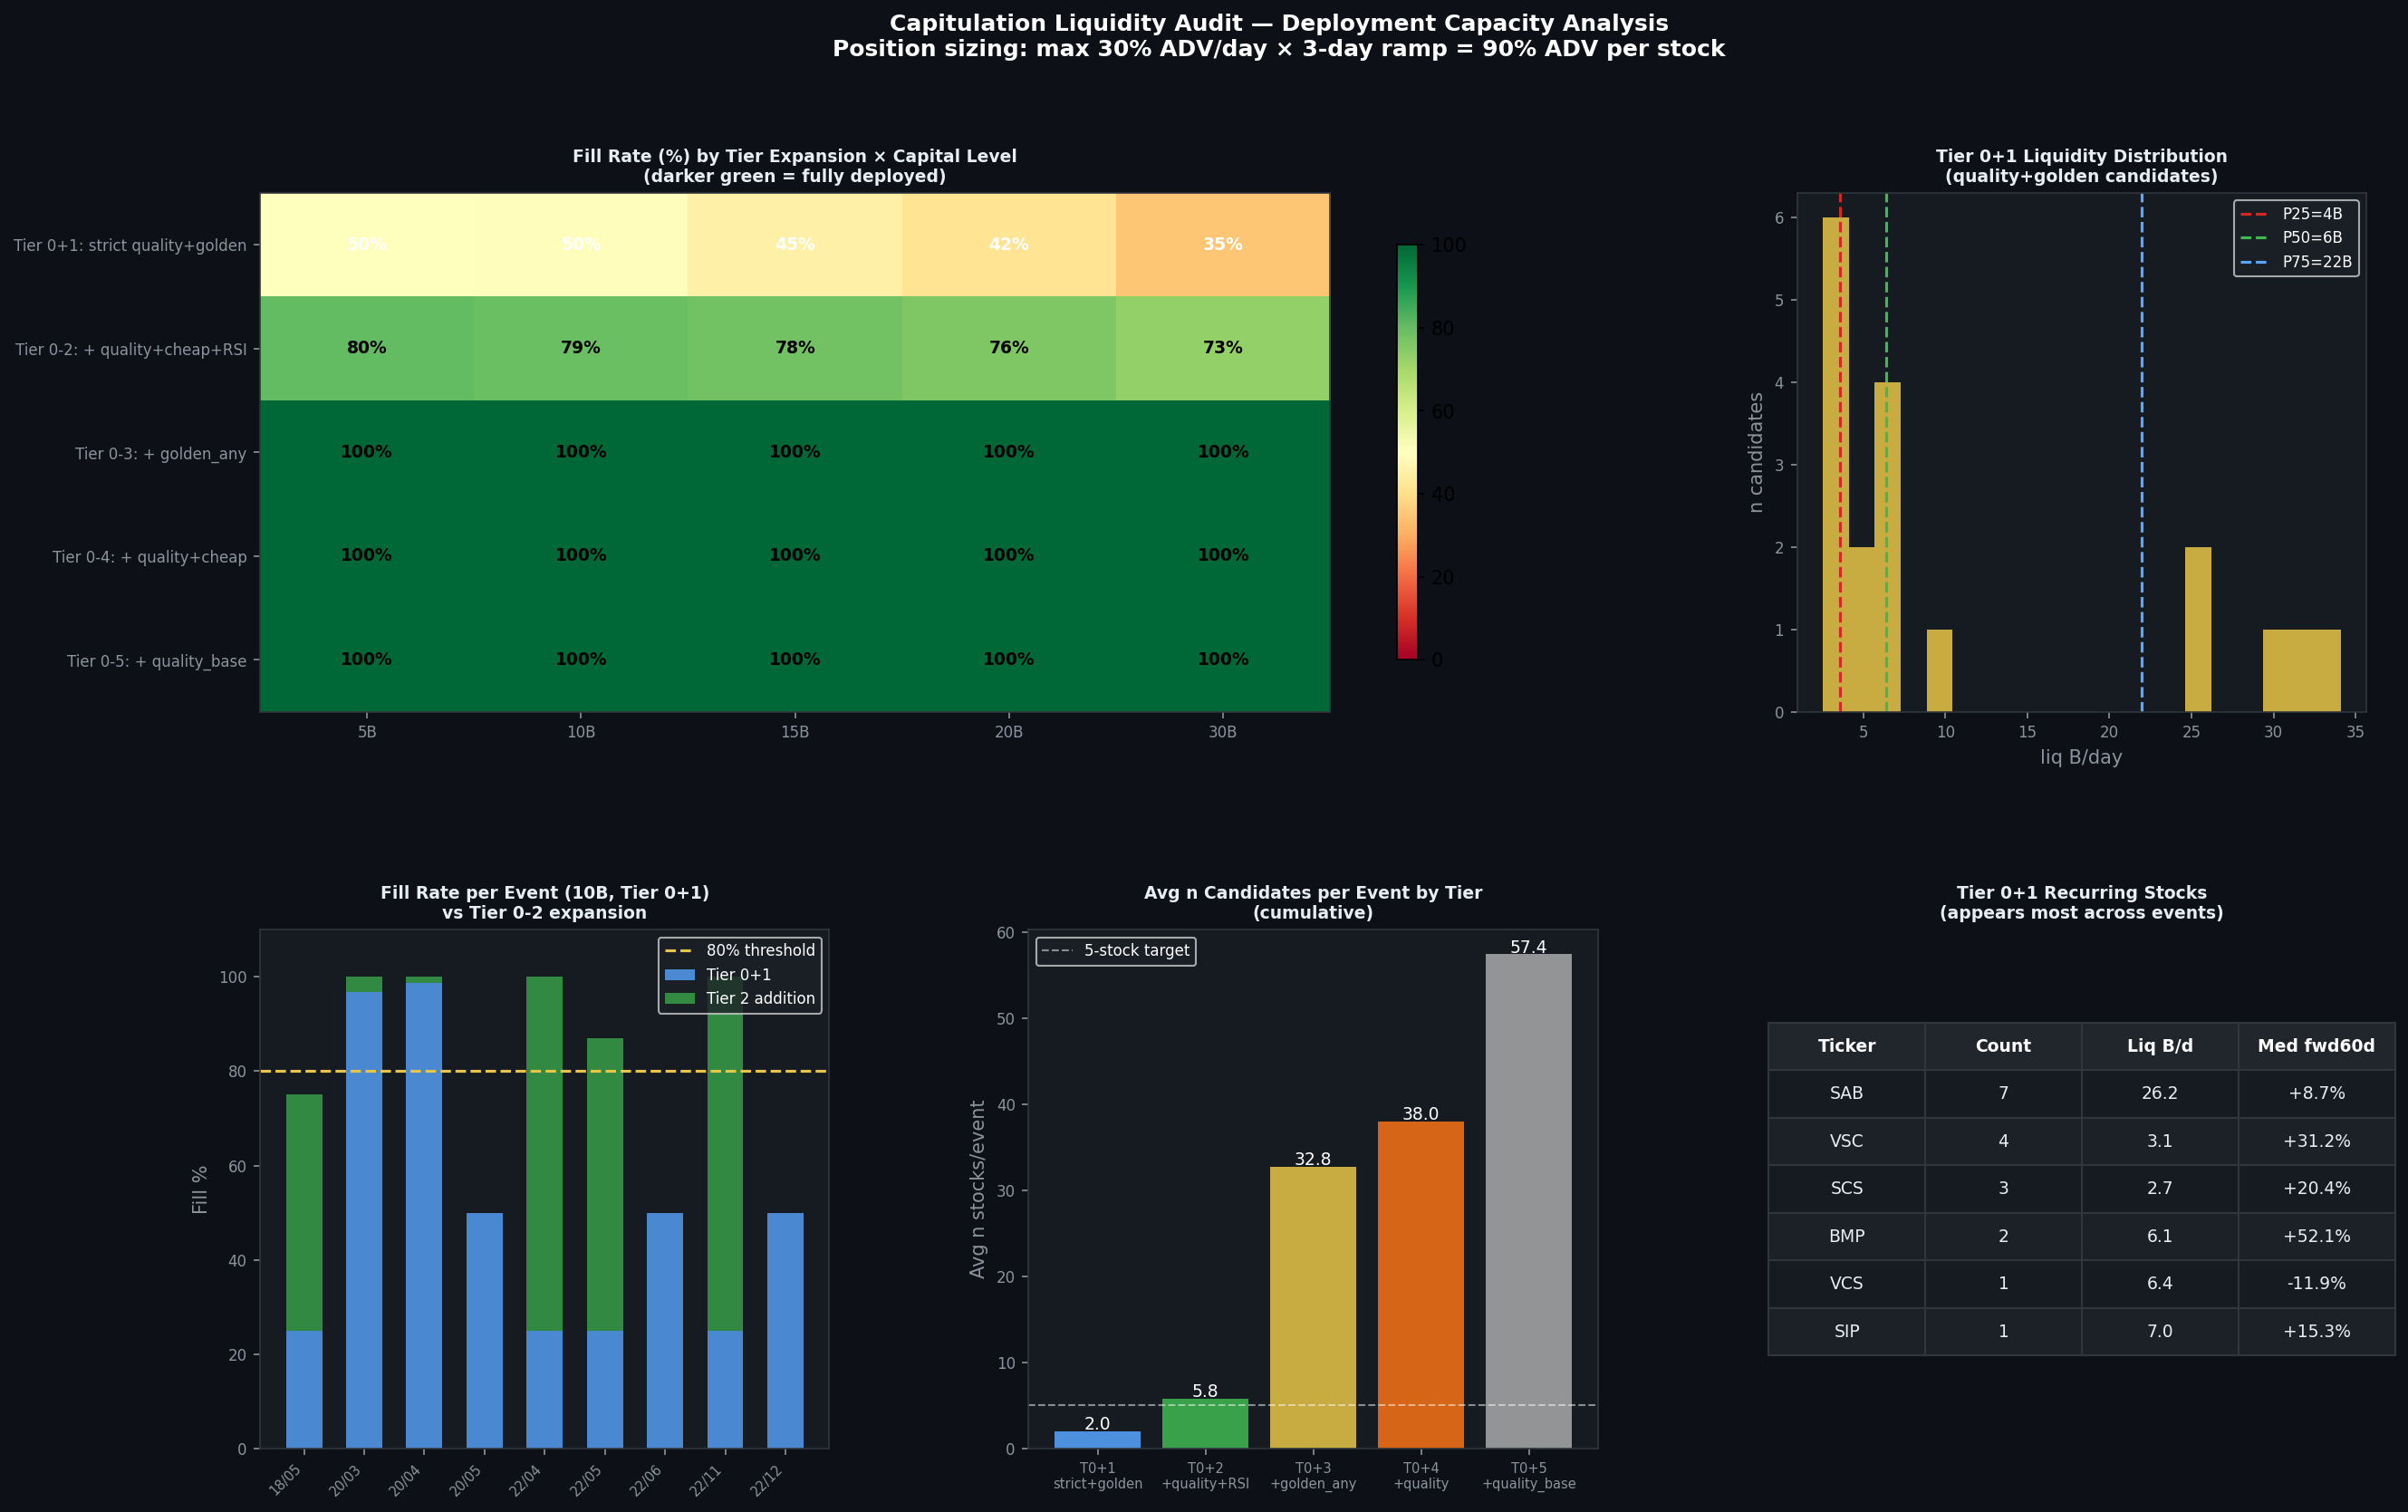

Reproduce this figure in Python.
"""
capit_liquidity_audit.py — Capacity audit for capitulation stock selection
===========================================================================
Q: "Đủ mã để deploy hết vốn không?"

Analyzes per CRISIS washout event:
  - How many quality+golden candidates available?
  - Total tradable capacity (ADV-constrained)?
  - Fill rate at various capital levels (5B / 10B / 15B / 20B / 30B)?
  - What criteria tier opens enough capacity?
  - Position sizing rule: max 30% daily ADV per stock per day → 3-day fill = 90% ADV
"""
import sys, os
try: sys.stdout.reconfigure(encoding='utf-8')
except: pass
import subprocess, numpy as np, pandas as pd
import matplotlib; matplotlib.use('Agg')
import matplotlib.pyplot as plt
import matplotlib.gridspec as gridspec
from io import StringIO
import warnings; warnings.filterwarnings('ignore')

WORKDIR = r"/home/trido/thanhdt/WorkingClaude"
PROJECT = "lithe-record-440915-m9"
BQ_PATH = r"bq"
os.chdir(WORKDIR)

# Position sizing: max deployable per stock = ADV_FRAC × daily_liq over RAMP_DAYS
ADV_FRAC  = 0.30   # 30% of daily ADV per day
RAMP_DAYS = 3      # 3-day ramp
MAX_FILL_PER_STOCK = ADV_FRAC * RAMP_DAYS   # = 0.9× daily ADV
NAME_CAP_FRAC = 0.25   # max 25% of total deployment per single name

SECTOR_EXCL = {86, 87, 33}   # BDS, securities, mining

CAPITAL_LEVELS = [5, 10, 15, 20, 30, 50]   # billion VND

def bq(sql, label=""):
    if label: print(f"  > {label}...", end=" ", flush=True)
    cmd = (f'"{BQ_PATH}" query --use_legacy_sql=false'
           f' --project_id={PROJECT} --format=csv --quiet --max_rows=500000')
    r = subprocess.run(cmd, input=sql, capture_output=True,
                       text=True, encoding='utf-8', shell=True)
    df = pd.read_csv(StringIO(r.stdout)) if r.returncode==0 and r.stdout.strip() else pd.DataFrame()
    if label: print(f"OK ({len(df):,} rows)")
    return df

# ── Pull all CRISIS+washout events with full candidate info ───────────
SQL = """
WITH
crisis_dates AS (
  SELECT s.time FROM tav2_bq.vnindex_5state_dt5g_live s WHERE s.state = 1
),
breadth AS (
  SELECT t.time,
    SAFE_DIVIDE(COUNTIF(t.Close > t.MA200), COUNT(*)) AS above_ma200_pct,
    SAFE_DIVIDE(COUNTIF(t.D_RSI < 0.30),   COUNT(*)) AS panic_pct
  FROM tav2_bq.ticker_prune t INNER JOIN crisis_dates c ON t.time = c.time
  WHERE t.MA200 IS NOT NULL AND t.Trading_Value_1M_P50 >= 2e9
  GROUP BY t.time
),
-- Only STRONG washout days: above_MA200 <= 30%
washout_days AS (
  SELECT b.time, b.above_ma200_pct, b.panic_pct
  FROM breadth b WHERE b.above_ma200_pct <= 0.30
),
-- Monthly first entry
monthly_first AS (
  SELECT DATE_TRUNC(w.time, MONTH) AS month, MIN(w.time) AS entry_date
  FROM washout_days w GROUP BY 1
),
-- All stocks on those entry dates with features + outcome
candidates AS (
  SELECT
    t.time,
    t.ticker,
    t.ICB_Code,
    t.Close,
    t.D_RSI,
    SAFE_DIVIDE(t.PB - t.PB_MA5Y, t.PB_SD5Y)  AS pb_z,
    t.PB,
    t.ROE_Min5Y,
    t.ROIC5Y,
    t.FSCORE,
    t.ID_LO_3Y,
    t.Trading_Value_1M_P50 / 1e9               AS liq_B,
    t.profit_3M / 100.0                         AS fwd60d,
    w.above_ma200_pct,
    w.panic_pct
  FROM tav2_bq.ticker_prune t
  INNER JOIN monthly_first m ON t.time = m.entry_date
  INNER JOIN washout_days  w ON t.time = w.time
  WHERE t.Trading_Value_1M_P50 >= 1e9   -- minimal liq filter (1B/day baseline)
    AND t.PB > 0 AND t.PB_MA5Y IS NOT NULL AND t.PB_SD5Y > 0
    AND t.D_RSI IS NOT NULL
)
SELECT * FROM candidates ORDER BY time, liq_B DESC
"""

df = bq(SQL, "CRISIS washout events + candidate pool")
if df.empty: print("ERROR: empty"); import sys; sys.exit(1)
df['time'] = pd.to_datetime(df['time'])
df['icb2'] = df['ICB_Code'].fillna(0).astype(float).astype(int) // 10
df['sector_ok'] = ~df['icb2'].isin(SECTOR_EXCL)

print(f"\n  Events: {df['time'].nunique()} washout months | "
      f"{df['ticker'].nunique()} unique tickers | {len(df):,} obs")
print(f"  Date range: {df['time'].min().date()} -> {df['time'].max().date()}")

# ── Tier assignment (mirrors crisis_capitulation_signal.py) ──────────
df['quality_strict'] = (df['ROE_Min5Y']>=0.12) & (df['ROIC5Y']>=0.10) & (df['FSCORE']>=6)
df['quality_base']   = (df['ROE_Min5Y']>=0.08) & (df['ROIC5Y']>=0.08) & (df['FSCORE']>=5)
df['golden']         = df['pb_z'] < -1.0
df['rsi_os']         = df['D_RSI'] < 0.35

def assign_tier(r):
    if not r.sector_ok:                                    return 9
    if r.quality_strict and r.golden and r.rsi_os:         return 0
    if r.quality_strict and r.golden:                      return 1
    if r.quality_base   and r.pb_z < 0 and r.rsi_os:      return 2
    if r.golden:                                           return 3
    if r.quality_base   and r.pb_z < 0:                   return 4   # quality cheap (no golden, no RSI)
    if r.quality_base:                                     return 5   # quality only
    return 9

df['tier'] = df.apply(assign_tier, axis=1)

# ── Per-event capacity analysis ────────────────────────────────────────
def compute_fill(group, tier_max, capital_B):
    """
    Given candidates in tiers <= tier_max, compute how much capital (B VND)
    can be deployed given ADV constraints and name concentration cap.
    Returns (deployed_B, n_stocks, fill_pct).
    """
    cands = group[group['tier'] <= tier_max].copy()
    if cands.empty: return 0.0, 0, 0.0
    # Sort: tier ASC, then pb_z ASC, then D_RSI ASC
    cands = cands.sort_values(['tier', 'pb_z', 'D_RSI'])
    # Capacity per stock: min(ADV * MAX_FILL_PER_STOCK, NAME_CAP_FRAC * capital)
    cands['capacity'] = np.minimum(
        cands['liq_B'] * MAX_FILL_PER_STOCK,
        capital_B * NAME_CAP_FRAC
    )
    # Greedy fill until capital exhausted
    remaining = capital_B
    deployed = 0.0
    n_stocks = 0
    for _, row in cands.iterrows():
        if remaining <= 0: break
        alloc = min(row['capacity'], remaining)
        deployed  += alloc
        remaining -= alloc
        n_stocks  += 1
    fill_pct = deployed / capital_B * 100
    return deployed, n_stocks, fill_pct

# ── Analysis 1: Fill rate per event per tier expansion ────────────────
print("\n" + "="*65)
print("ANALYSIS 1: Fill rate by tier expansion (% capital deployed)")
print(f"Position sizing: max {ADV_FRAC*100:.0f}% ADV/day x {RAMP_DAYS}d ramp = "
      f"{MAX_FILL_PER_STOCK*100:.0f}% ADV total | name cap {NAME_CAP_FRAC*100:.0f}%")
print("="*65)

TIER_SCENARIOS = [
    (1,  'Tier 0+1: strict quality+golden'),
    (2,  'Tier 0-2: + quality+cheap+RSI'),
    (3,  'Tier 0-3: + golden_any'),
    (4,  'Tier 0-4: + quality+cheap'),
    (5,  'Tier 0-5: + quality_base'),
]

print(f"\n  {'Scenario':40s}  {'5B':>7s}  {'10B':>7s}  {'15B':>7s}  {'20B':>7s}  {'30B':>7s}  "
      f"{'avg_n':>6s}  {'avail_ev':>8s}")
print("  " + "-"*95)

fill_results = {}
for tier_max, label in TIER_SCENARIOS:
    fills_by_cap = {c: [] for c in CAPITAL_LEVELS}
    n_stocks_by_event = []
    events_with_any = 0
    for dt, grp in df.groupby('time'):
        cands_t = grp[grp['tier'] <= tier_max]
        if len(cands_t) > 0: events_with_any += 1
        ns = []
        for cap in CAPITAL_LEVELS:
            _, n, fp = compute_fill(grp, tier_max, cap)
            fills_by_cap[cap].append(fp)
            ns.append(n)
        n_stocks_by_event.append(np.mean(ns))
    avg_n = np.mean(n_stocks_by_event)
    n_events = df['time'].nunique()
    row = f"  {label:40s}"
    for cap in CAPITAL_LEVELS:
        if cap in [5, 10, 15, 20, 30]:
            row += f"  {np.mean(fills_by_cap[cap]):5.0f}%"
    row += f"  {avg_n:5.1f}n  {events_with_any:3d}/{n_events}"
    print(row)
    fill_results[label] = fills_by_cap

# ── Analysis 2: Per-event breakdown for Tier 0+1 (current criteria) ──
print("\n" + "="*65)
print("ANALYSIS 2: Per-event detail — Tier 0+1 (strict quality+golden)")
print("="*65)
print(f"\n  {'Date':>10s}  {'n_t01':>6s}  {'cap_5B':>7s}  {'cap_10B':>8s}  "
      f"{'cap_15B':>8s}  {'cap_20B':>8s}  {'total_ADV':>10s}  Tickers (T0+T1)")
print("  " + "-"*90)

events_thin = []   # events where even 5B can't be deployed
for dt, grp in df.groupby('time'):
    t01 = grp[grp['tier'] <= 1]
    n_t01 = len(t01)
    fills = {}
    for cap in [5, 10, 15, 20]:
        _, _, fp = compute_fill(grp, 1, cap)
        fills[cap] = fp
    total_adv = t01['liq_B'].sum() * MAX_FILL_PER_STOCK if n_t01 > 0 else 0
    tickers = ','.join(t01.sort_values('pb_z')['ticker'].head(6).tolist())
    flag = " <THIN" if fills[5] < 80 else ""
    print(f"  {str(dt.date()):>10s}  {n_t01:6d}  {fills[5]:6.0f}%  {fills[10]:7.0f}%  "
          f"{fills[15]:7.0f}%  {fills[20]:7.0f}%  {total_adv:9.1f}B  {tickers}{flag}")
    if fills[10] < 80:
        events_thin.append(dt)

print(f"\n  Events where 10B deployment < 80% filled: {len(events_thin)}/{df['time'].nunique()}")

# ── Analysis 3: What tier expansion helps thin events? ────────────────
if events_thin:
    print("\n" + "="*65)
    print("ANALYSIS 3: Thin events — can Tier 2/3 fix the gap? (10B capital)")
    print("="*65)
    print(f"\n  {'Date':>10s}  {'T0+1':>6s}  {'T0+2':>6s}  {'T0+3':>6s}  "
          f"{'T0+4':>6s}  n_added  Delta_fwd60d")
    print("  " + "-"*65)
    for dt in events_thin:
        grp = df[df['time']==dt]
        fills_t = {}
        for tm in [1, 2, 3, 4]:
            _, n, fp = compute_fill(grp, tm, 10)
            fills_t[tm] = (fp, n)
        # Forward return for T0+1 vs T0+2/T0+3 picks at 10B
        t01_ret = grp[grp['tier']<=1].sort_values('pb_z')['fwd60d'].head(5).mean()
        t02_ret = grp[grp['tier']<=2].sort_values(['tier','pb_z','D_RSI'])['fwd60d'].head(5).mean()
        n_add = fills_t[2][1] - fills_t[1][1]
        delta = (t02_ret - t01_ret)*100 if not np.isnan(t01_ret) and not np.isnan(t02_ret) else np.nan
        print(f"  {str(dt.date()):>10s}  {fills_t[1][0]:5.0f}%  {fills_t[2][0]:5.0f}%  "
              f"{fills_t[3][0]:5.0f}%  {fills_t[4][0]:5.0f}%  {n_add:+4d}n  "
              f"delta {delta:+5.1f}pp")

# ── Analysis 4: Liquidity distribution of quality+golden candidates ───
print("\n" + "="*65)
print("ANALYSIS 4: Liquidity distribution of Tier 0+1 candidates")
print("="*65)

t01_all = df[df['tier'] <= 1].copy()
print(f"\n  Tier 0+1 total obs: {len(t01_all)}")
print(f"  liq_B distribution:")
for pct in [10, 25, 50, 75, 90]:
    v = t01_all['liq_B'].quantile(pct/100)
    print(f"    P{pct}: {v:.1f}B/day")
print(f"\n  Most frequent Tier 0+1 tickers across all events:")
top_t01 = t01_all['ticker'].value_counts().head(20)
for tkr, cnt in top_t01.items():
    liq_med = t01_all[t01_all['ticker']==tkr]['liq_B'].median()
    ret_med = t01_all[t01_all['ticker']==tkr]['fwd60d'].median()*100 if 'fwd60d' in t01_all.columns else np.nan
    print(f"    {tkr:6s}  appears {cnt:2d}×  liq {liq_med:5.1f}B/day  "
          f"fwd60d_med {ret_med:+5.1f}%")

# ── Analysis 5: Recommended position sizing rule ──────────────────────
print("\n" + "="*65)
print("ANALYSIS 5: Recommended deployment approach")
print("="*65)

# What is the avg total capacity at each tier level for 10B deployment?
print("\n  Avg fill% at 10B deployment (across all events):")
for tier_max, label in TIER_SCENARIOS:
    fp_list = [compute_fill(grp, tier_max, 10)[2] for _, grp in df.groupby('time')]
    print(f"  {label:45s}  avg {np.mean(fp_list):5.0f}%  "
          f"min {np.min(fp_list):5.0f}%  "
          f"<80%: {sum(f<80 for f in fp_list)}/{len(fp_list)} events")

# ── Analysis 6: ADV-based liq floor calibration ───────────────────────
print("\n" + "="*65)
print("ANALYSIS 6: Liq floor sensitivity — candidates vs quality at each liq threshold")
print("="*65)
print(f"\n  {'Liq floor':>10s}  {'n_cands_avg':>12s}  {'n_T01_avg':>10s}  "
      f"{'fwd60d_med':>11s}  {'win%':>6s}")
print("  " + "-"*55)
for liq_floor in [1, 2, 3, 5, 7, 10, 15]:
    sub = df[df['liq_B'] >= liq_floor]
    n_avg = sub.groupby('time').size().mean()
    t01_s = sub[sub['tier']<=1]
    n_t01 = t01_s.groupby('time').size().mean() if not t01_s.empty else 0
    med_ret = t01_s['fwd60d'].median()*100 if not t01_s.empty else np.nan
    win = (t01_s['fwd60d']>0).mean()*100 if not t01_s.empty else np.nan
    print(f"  {liq_floor:>8.0f}B  {n_avg:11.1f}  {n_t01:9.1f}  "
          f"{med_ret:+10.1f}%  {win:5.0f}%")

# ── FIGURE ─────────────────────────────────────────────────────────────
fig = plt.figure(figsize=(20, 12))
fig.patch.set_facecolor('#0d1117')
fig.suptitle('Capitulation Liquidity Audit — Deployment Capacity Analysis\n'
             'Position sizing: max 30% ADV/day × 3-day ramp = 90% ADV per stock',
             fontsize=12, fontweight='bold', color='white', y=0.99)
dark = '#161b22'; sp = '#30363d'
gs = gridspec.GridSpec(2, 3, figure=fig, hspace=0.42, wspace=0.35)

def sty(ax, t=""):
    ax.set_facecolor(dark); [s.set_color(sp) for s in ax.spines.values()]
    ax.tick_params(colors='#8b949e', labelsize=8)
    if t: ax.set_title(t, color='#e6edf3', fontsize=9, fontweight='bold', pad=6)

# ── R1C0-1: Fill rate heat-map by tier × capital ──────────────────────
ax1 = fig.add_subplot(gs[0, :2])
sty(ax1, 'Fill Rate (%) by Tier Expansion × Capital Level\n(darker green = fully deployed)')
caps_show = [5, 10, 15, 20, 30]
tiers_show = [l for _, l in TIER_SCENARIOS]
matrix = np.array([[np.mean(fill_results[l][c]) for c in caps_show] for l in tiers_show])
im = ax1.imshow(matrix, aspect='auto', cmap='RdYlGn', vmin=0, vmax=100)
ax1.set_xticks(range(len(caps_show)))
ax1.set_xticklabels([f'{c}B' for c in caps_show], color='#8b949e')
ax1.set_yticks(range(len(tiers_show)))
ax1.set_yticklabels([l[:35] for l in tiers_show], color='#8b949e', fontsize=8)
for i in range(len(tiers_show)):
    for j in range(len(caps_show)):
        ax1.text(j, i, f'{matrix[i,j]:.0f}%', ha='center', va='center',
                 color='black' if matrix[i,j]>60 else 'white', fontsize=9, fontweight='bold')
plt.colorbar(im, ax=ax1, shrink=0.8)

# ── R1C2: Liq distribution of Tier 0+1 ───────────────────────────────
ax2 = fig.add_subplot(gs[0, 2])
sty(ax2, 'Tier 0+1 Liquidity Distribution\n(quality+golden candidates)')
liq_vals = t01_all['liq_B'].clip(0, 100)
ax2.hist(liq_vals, bins=20, color='#e8c547', alpha=0.85)
for pct, col in [(25,'#d62728'),(50,'#3fb950'),(75,'#58a6ff')]:
    v = liq_vals.quantile(pct/100)
    ax2.axvline(v, color=col, lw=1.5, ls='--', label=f'P{pct}={v:.0f}B')
ax2.set_xlabel('liq B/day', color='#8b949e')
ax2.set_ylabel('n candidates', color='#8b949e')
ax2.legend(fontsize=8, facecolor='#1c2128', labelcolor='white')

# ── R2C0: Fill rate across events at 10B / Tier 0+1 ──────────────────
ax3 = fig.add_subplot(gs[1, 0])
sty(ax3, 'Fill Rate per Event (10B, Tier 0+1)\nvs Tier 0-2 expansion')
event_dates = sorted(df['time'].unique())
fills_01  = [compute_fill(df[df['time']==dt], 1, 10)[2] for dt in event_dates]
fills_02  = [compute_fill(df[df['time']==dt], 2, 10)[2] for dt in event_dates]
x_ev = range(len(event_dates))
ax3.bar(x_ev, fills_01, color='#58a6ff', alpha=0.8, label='Tier 0+1', width=0.6)
ax3.bar(x_ev, [max(0, f2-f1) for f1,f2 in zip(fills_01, fills_02)],
        bottom=fills_01, color='#3fb950', alpha=0.7, label='Tier 2 addition', width=0.6)
ax3.axhline(80, color='#e8c547', lw=1.5, ls='--', label='80% threshold')
ax3.set_ylim(0, 110)
ax3.set_xticks(x_ev)
ax3.set_xticklabels([str(d.year)[-2:]+'/'+str(d.month).zfill(2)
                     for d in pd.DatetimeIndex(event_dates)],
                    rotation=45, ha='right', color='#8b949e', fontsize=7)
ax3.set_ylabel('Fill %', color='#8b949e')
ax3.legend(fontsize=8, facecolor='#1c2128', labelcolor='white')

# ── R2C1: n candidates per tier per event ────────────────────────────
ax4 = fig.add_subplot(gs[1, 1])
sty(ax4, 'Avg n Candidates per Event by Tier\n(cumulative)')
tier_labels_s = ['T0+1\nstrict+golden', 'T0+2\n+quality+RSI', 'T0+3\n+golden_any',
                 'T0+4\n+quality', 'T0+5\n+quality_base']
avg_ns = []
for tm in [1, 2, 3, 4, 5]:
    avg_n = df[df['tier'] <= tm].groupby('time').size().mean()
    avg_ns.append(avg_n)
colors_n = ['#58a6ff','#3fb950','#e8c547','#f97316','#aaaaaa']
ax4.bar(range(len(avg_ns)), avg_ns, color=colors_n, alpha=0.85)
for i, v in enumerate(avg_ns):
    ax4.text(i, v+0.2, f'{v:.1f}', ha='center', color='white', fontsize=9)
ax4.set_xticks(range(len(tier_labels_s)))
ax4.set_xticklabels(tier_labels_s, color='#8b949e', fontsize=7)
ax4.set_ylabel('Avg n stocks/event', color='#8b949e')
ax4.axhline(5, color='white', lw=1, ls='--', alpha=0.5, label='5-stock target')
ax4.legend(fontsize=8, facecolor='#1c2128', labelcolor='white')

# ── R2C2: Top recurring stocks with returns ───────────────────────────
ax5 = fig.add_subplot(gs[1, 2])
ax5.set_facecolor(dark); ax5.axis('off')
sty(ax5, 'Tier 0+1 Recurring Stocks\n(appears most across events)')
top10 = t01_all['ticker'].value_counts().head(10)
rows_t = [['Ticker', 'Count', 'Liq B/d', 'Med fwd60d']]
for tkr, cnt in top10.items():
    liq_m = t01_all[t01_all['ticker']==tkr]['liq_B'].median()
    ret_m = t01_all[t01_all['ticker']==tkr]['fwd60d'].median()*100
    rows_t.append([tkr, str(int(cnt)), f'{liq_m:.1f}', f'{ret_m:+.1f}%'])
tbl = ax5.table(cellText=rows_t[1:], colLabels=rows_t[0], loc='center', cellLoc='center')
tbl.auto_set_font_size(False); tbl.set_fontsize(9); tbl.scale(1.1, 2.1)
for (ri, ci), cell in tbl.get_celld().items():
    cell.set_facecolor('#1c2128' if ri%2==0 else dark)
    cell.set_text_props(color='#e6edf3'); cell.set_edgecolor(sp)
    if ri == 0:
        cell.set_facecolor('#21262d')
        cell.set_text_props(color='white', fontweight='bold')

out = WORKDIR + r"\capit_liquidity_audit.png"
fig.savefig(out, dpi=150, bbox_inches='tight', facecolor=fig.get_facecolor())
print(f"\nSaved: capit_liquidity_audit.png")
plt.close()

# ── Final recommendation print ────────────────────────────────────────
print("\n" + "="*65)
print("RECOMMENDATION")
print("="*65)
t1_fills_10 = [compute_fill(df[df['time']==dt], 1, 10)[2] for dt in event_dates]
t2_fills_10 = [compute_fill(df[df['time']==dt], 2, 10)[2] for dt in event_dates]
print(f"\n  10B deployment via Tier 0+1 only:")
print(f"    avg fill {np.mean(t1_fills_10):.0f}%  |  events >80%: {sum(f>80 for f in t1_fills_10)}/{len(t1_fills_10)}")
print(f"  10B deployment via Tier 0-2 (add quality+cheap+RSI when T01 depleted):")
print(f"    avg fill {np.mean(t2_fills_10):.0f}%  |  events >80%: {sum(f>80 for f in t2_fills_10)}/{len(t2_fills_10)}")
print()
print("DONE")
